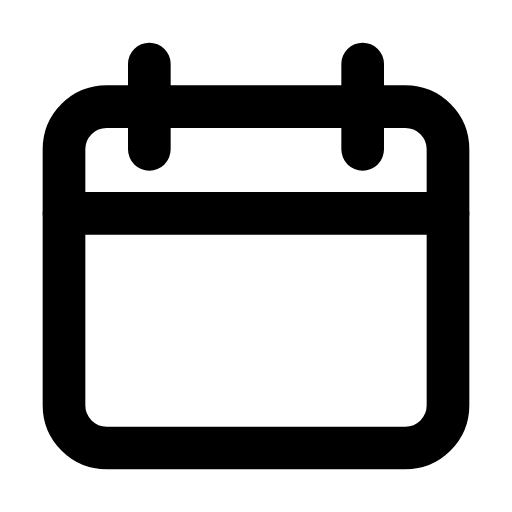
t = 0.00 s
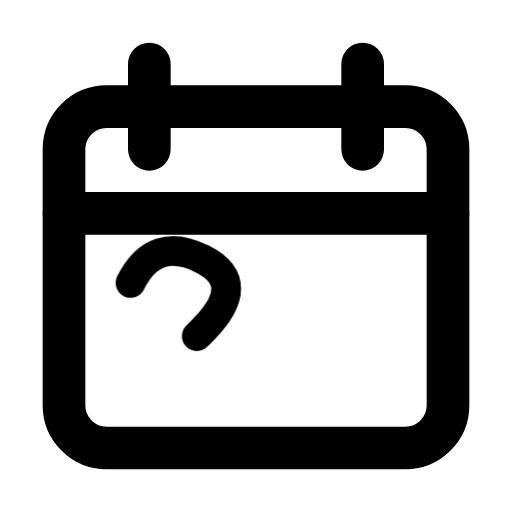
t = 0.54 s
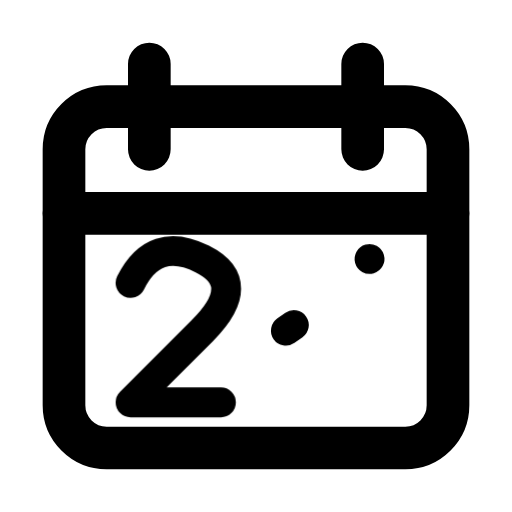
t = 1.07 s
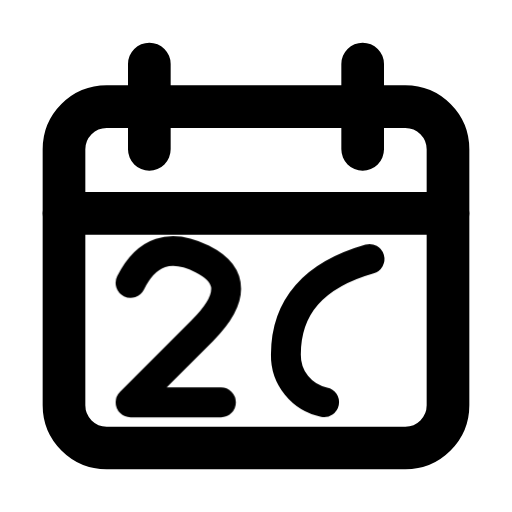
t = 1.56 s
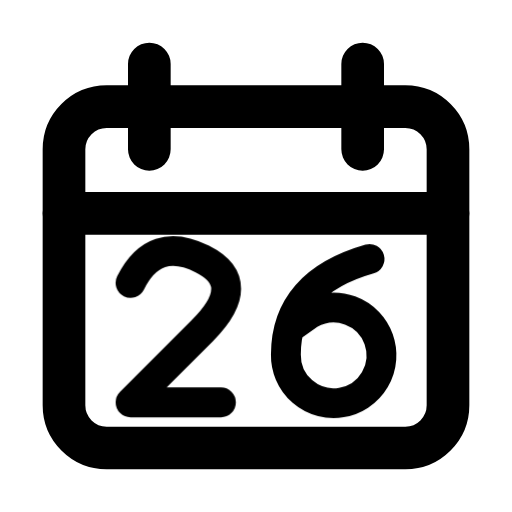
t = 2.28 s
t = 2.75 s: frame unchanged from t = 2.28 s, image omitted

The animated SVG that drew these frames (rendered in a browser with its animation timeline set to each time). Animation: 2 CSS @keyframes rules; one cycle of 3.25 s, repeats indefinitely.

<svg xmlns="http://www.w3.org/2000/svg" width="24" height="24" fill="none" stroke="currentColor" stroke-linecap="round" stroke-linejoin="round" stroke-width="2" viewBox="0 0 24 24">
    <!-- Generated by scripts/icon-expansion/generate.mjs -->
    <!-- Motion: Write the date digit by digit on a still calendar. -->
    <style>
        @media (prefers-reduced-motion: no-preference) {
            @keyframes ira-seq-date-26-0 { 0% { stroke-dashoffset: 1; opacity: 0; } 1% { stroke-dashoffset: 1; opacity: 1; } 32%, 92% { stroke-dashoffset: 0; opacity: 1; } 100% { stroke-dashoffset: 0; opacity: 0; } }
            @keyframes ira-seq-date-26-1 { 0%, 32% { stroke-dashoffset: 1; opacity: 0; } 33% { stroke-dashoffset: 1; opacity: 1; } 63%, 92% { stroke-dashoffset: 0; opacity: 1; } 100% { stroke-dashoffset: 0; opacity: 0; } }
            [data-ira-sequence="date-26"] > [data-step="0"] path { stroke-dasharray: 1 1; animation: ira-seq-date-26-0 3.25s ease-in-out infinite; }
            [data-ira-sequence="date-26"] > [data-step="1"] path { stroke-dasharray: 1 1; animation: ira-seq-date-26-1 3.25s ease-in-out infinite; }
        }
    </style>
    <g data-ira-sequence="date-26"><rect x="3" y="5" width="18" height="16" rx="2"/><path d="M7 3v4m10-4v4M3 10h18"/><g data-step="0"><g transform="translate(12 15.5) scale(1.12) translate(-5.25 -3)"><g stroke-width="1.25"><path pathLength="1" d="M0 1Q1 -1 3 0T3 3L0 6H4"/></g></g></g><g data-step="1"><g transform="translate(12 15.5) scale(1.12) translate(1.25 -3)"><g stroke-width="1.25"><path pathLength="1" d="M3.5 0Q0 1 0 4A2 2 0 1 0 1 2.3L0 3"/></g></g></g></g>
</svg>
